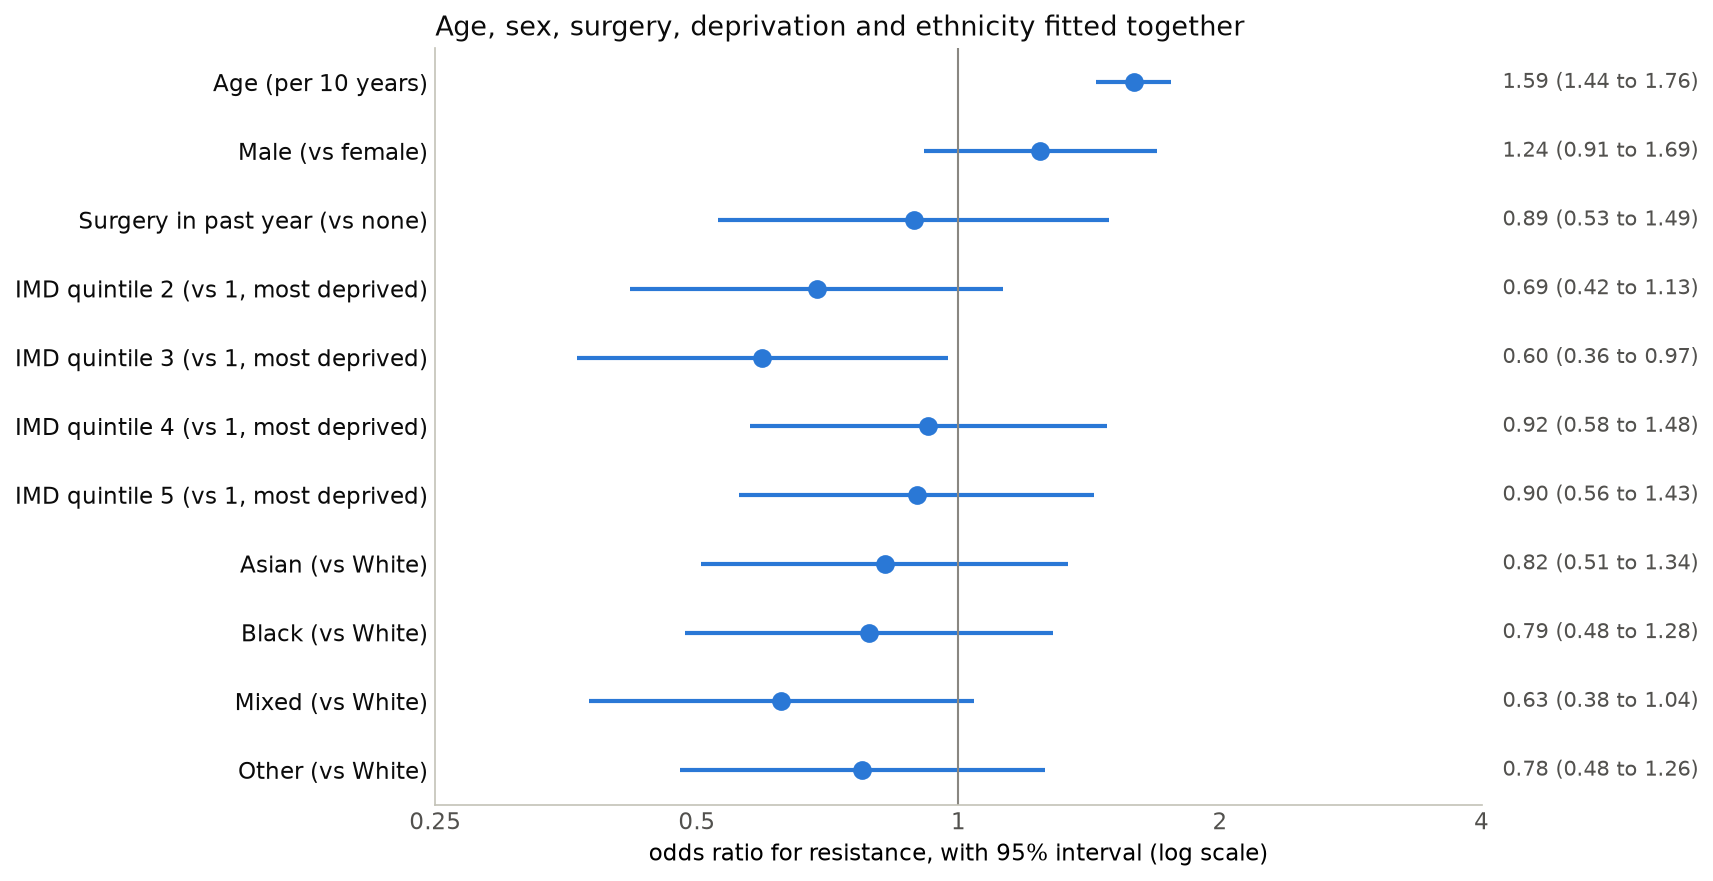

The data file committed next to this chart (first rows):
term, odds_ratio, ci_low, ci_high, p_value
age, 1.591, 1.44, 1.757, 0.0
sex_male, 1.242, 0.9122, 1.691, 0.1687
had_surgery_past_yr, 0.8883, 0.529, 1.492, 0.6544
imd_2, 0.6868, 0.4188, 1.127, 0.1368
imd_3, 0.595, 0.3637, 0.9735, 0.0387
imd_4, 0.9233, 0.5751, 1.482, 0.7411
imd_5, 0.8955, 0.5597, 1.433, 0.6452
ethnicity_Asian, 0.8225, 0.5055, 1.338, 0.4311
ethnicity_Black, 0.7881, 0.4839, 1.284, 0.3387
ethnicity_Mixed, 0.6254, 0.3757, 1.041, 0.071
ethnicity_Other, 0.7755, 0.4776, 1.259, 0.304
